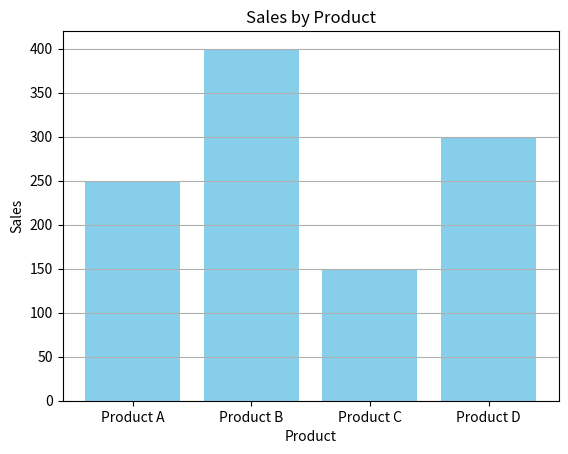

Python code for this plot:
#Matplotlib Bar Chart Module
#Goal: Compare values across categories using vertical bars

import matplotlib.pyplot as plt

#Step 1: Prepare category data
# Example: Sales of different products
products = ["Product A", "Product B", "Product C", "Product D"]  # X-axis: categories
sales = [250, 400, 150, 300]                                     # Y-axis: values

#Step 2: Create a vertical bar chart
plt.bar(products, sales, color="skyblue")  # Draw bars for each product

#Step 3: Add chart title and axis labels
plt.title("Sales by Product") # Title at the top
plt.xlabel("Product")# Label for categories
plt.ylabel("Sales") # Label for values

#Step 4: Add grid lines (horizontal only for bar charts)
plt.grid(axis="y") # Grid lines on Y-axis only

#Step 5: Show the plot
plt.show()
